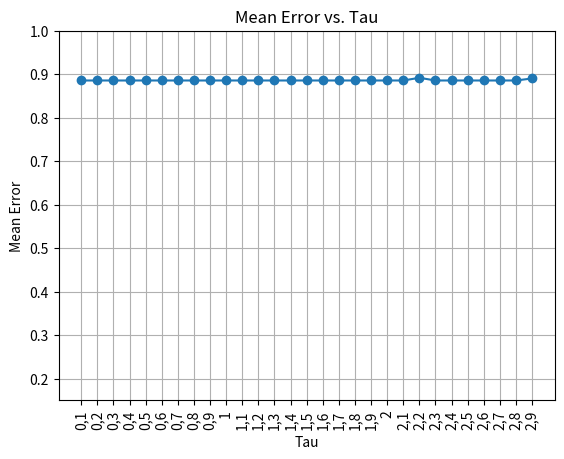

Reproduce this figure in Python.
import matplotlib.pyplot as plt

def main():
    tau = ['0,1', '0,2', '0,3', '0,4', '0,5', '0,6', '0,7', '0,8', '0,9', '1', '1,1', '1,2', '1,3', '1,4', '1,5', '1,6', '1,7', '1,8', '1,9', '2', '2,1', '2,2', '2,3', '2,4', '2,5', '2,6', '2,7', '2,8', '2,9']
    # mean_err = [0.41520278708511865, 0.41520278708511865, 0.41520278708511865, 0.3981258640081956, 0.3878797101620417, 0.36966432554665707, 0.3566527870851186, 0.33835663323896487, 0.32412586400819576, 0.30591047939281113, 0.21907634532349288, 0.21028788378503135, 0.19919451613778866, 0.19381083081997622, 0.19024929235843774, 0.18711852312766852, 0.180535003214502, 0.17992304156082065, 0.17652688771466687, 0.17524297254050614, 0.1649604595149514, 0.17012199797648986, 0.17485276720725906, 0.17633738259187448, 0.18038704762888036, 0.18327373982776127, 0.18938912444314596, 0.19597618092194813, 0.20638650157293867]
    mean_err = [0.8856002458838546, 0.8856002458838546, 0.8856002458838546, 0.8856002458838546, 0.8856002458838546, 0.8856002458838546, 0.8856002458838546, 0.8856002458838546, 0.8856002458838546, 0.8856002458838546, 0.8856002458838546, 0.8856002458838546, 0.8856002458838546, 0.8856002458838546, 0.8856002458838546, 0.8856002458838546, 0.8856002458838546, 0.8856002458838546, 0.8856002458838546, 0.8856002458838546, 0.8856002458838546, 0.8918079381915468, 0.8856002458838546, 0.8856002458838546, 0.8856002458838546, 0.8856002458838546, 0.8856002458838546, 0.8856002458838546, 0.890307938191547]

    # Create a line plot
    plt.plot(tau, mean_err, marker='o', linestyle='-')

    # Rotate x-axis labels diagonally
    plt.xticks(rotation=90)

    # plt.xlim(10, 25)
    plt.ylim(0.15, 1)

    # Add labels and title
    plt.xlabel('Tau')
    plt.ylabel('Mean Error')
    plt.title('Mean Error vs. Tau')

    # Show the plot
    plt.grid(True)
    plt.show()


if __name__ == '__main__':
    main()
